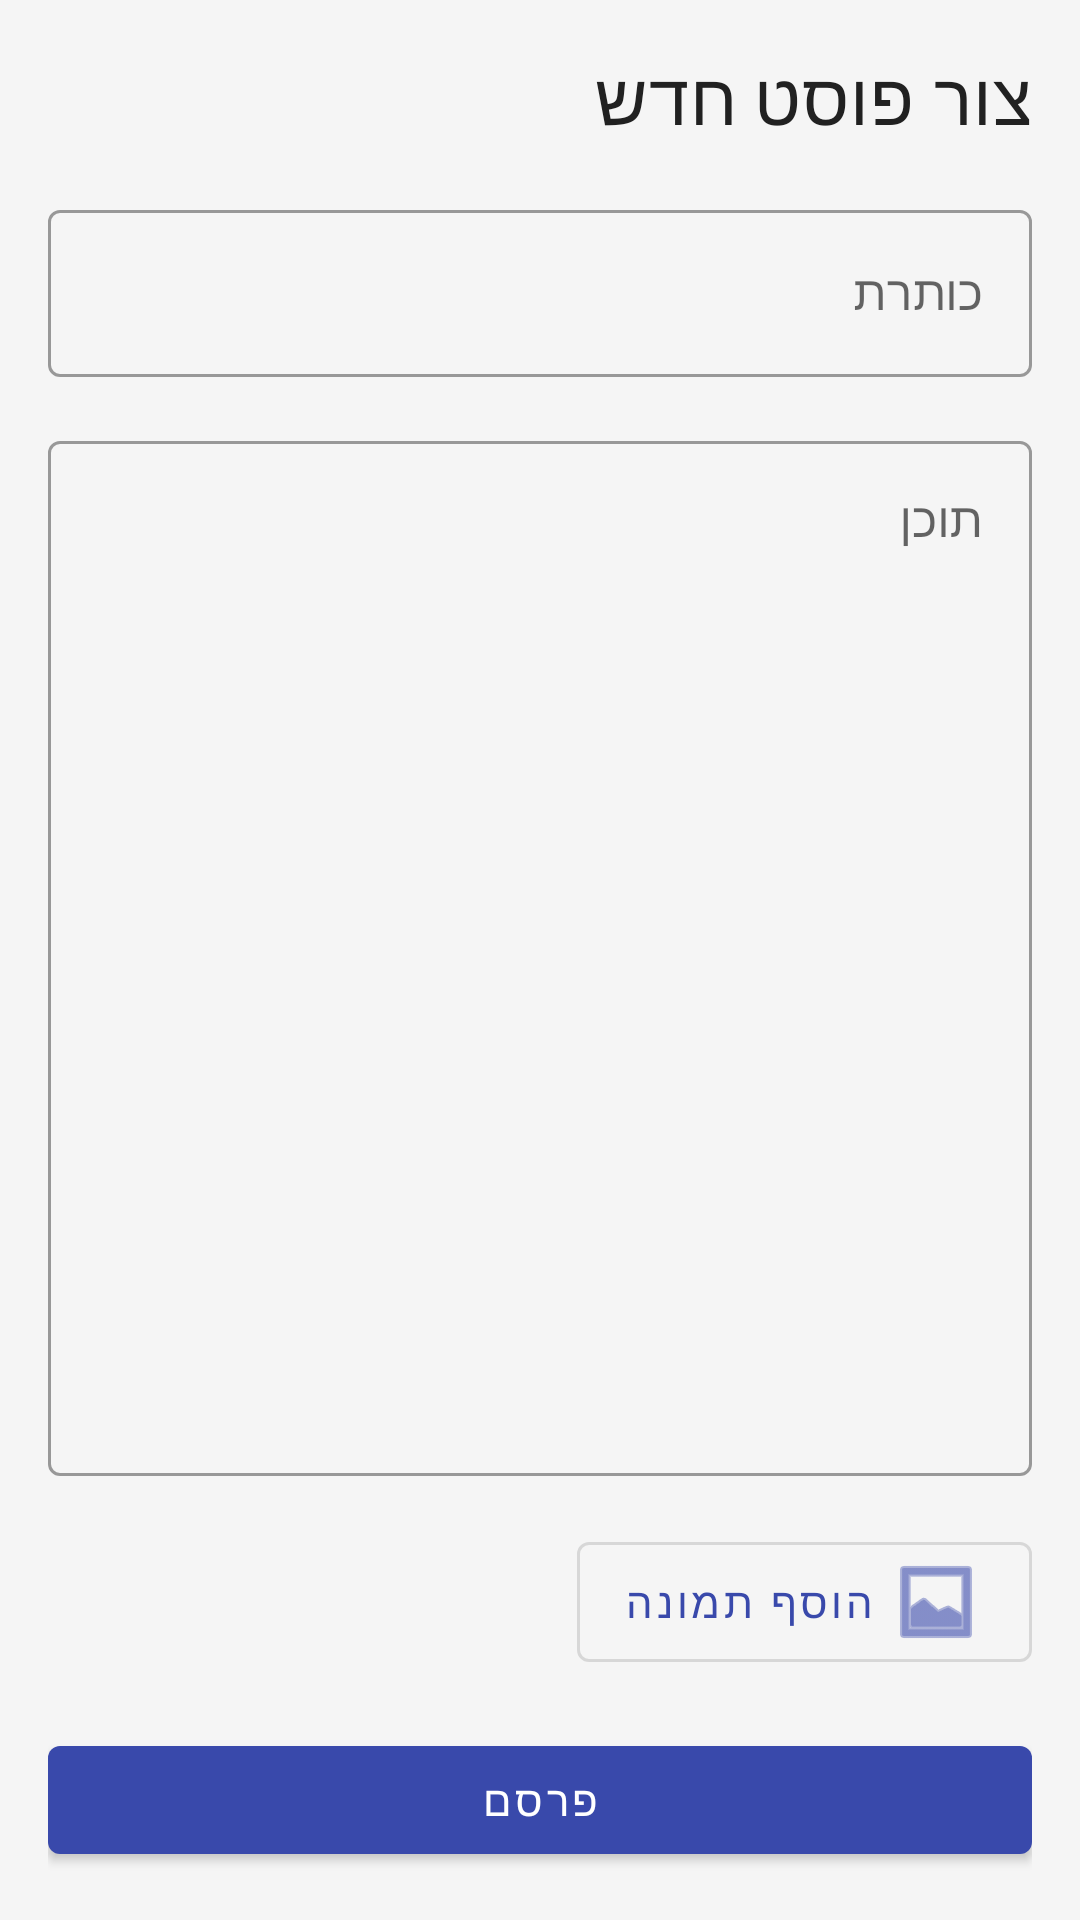

Reconstruct the res/layout file that produces this screen, plus the resources it refers to.
<!-- AndroidManifest.xml: application theme Theme.TechLift -->
<!-- res/layout/fragment_create_post.xml -->
<?xml version="1.0" encoding="utf-8"?>
<androidx.constraintlayout.widget.ConstraintLayout xmlns:android="http://schemas.android.com/apk/res/android"
    xmlns:app="http://schemas.android.com/apk/res-auto"
    xmlns:tools="http://schemas.android.com/tools"
    android:layout_width="match_parent"
    android:layout_height="match_parent"
    android:background="@color/background"
    android:layoutDirection="rtl"
    android:padding="16dp"
    tools:context=".ui.fragment.CreatePostFragment">

    <TextView
        android:id="@+id/createPostTitle"
        android:layout_width="wrap_content"
        android:layout_height="wrap_content"
        android:text="@string/create_post"
        android:textAppearance="@style/TextAppearance.TechLift.Headline"
        android:textSize="24sp"
        app:layout_constraintStart_toStartOf="parent"
        app:layout_constraintTop_toTopOf="parent" />

    <com.google.android.material.textfield.TextInputLayout
        android:id="@+id/postTitleLayout"
        style="@style/Widget.MaterialComponents.TextInputLayout.OutlinedBox"
        android:layout_width="0dp"
        android:layout_height="wrap_content"
        android:layout_marginTop="16dp"
        android:hint="@string/post_title_hint"
        app:layout_constraintEnd_toEndOf="parent"
        app:layout_constraintStart_toStartOf="parent"
        app:layout_constraintTop_toBottomOf="@+id/createPostTitle">

        <com.google.android.material.textfield.TextInputEditText
            android:id="@+id/postTitleInput"
            android:layout_width="match_parent"
            android:layout_height="wrap_content"
            android:inputType="text"
            android:maxLines="1"
            android:textDirection="rtl" />
    </com.google.android.material.textfield.TextInputLayout>

    <com.google.android.material.textfield.TextInputLayout
        android:id="@+id/postContentLayout"
        style="@style/Widget.MaterialComponents.TextInputLayout.OutlinedBox"
        android:layout_width="0dp"
        android:layout_height="0dp"
        android:layout_marginTop="16dp"
        android:layout_marginBottom="16dp"
        android:hint="@string/post_content_hint"
        app:layout_constraintBottom_toTopOf="@+id/addImageButton"
        app:layout_constraintEnd_toEndOf="parent"
        app:layout_constraintStart_toStartOf="parent"
        app:layout_constraintTop_toBottomOf="@+id/postTitleLayout">

        <com.google.android.material.textfield.TextInputEditText
            android:id="@+id/postContentInput"
            android:layout_width="match_parent"
            android:layout_height="match_parent"
            android:gravity="top|start"
            android:inputType="textMultiLine"
            android:textDirection="rtl" />
    </com.google.android.material.textfield.TextInputLayout>

    <ImageView
        android:id="@+id/postImageView"
        android:layout_width="0dp"
        android:layout_height="200dp"
        android:layout_marginBottom="16dp"
        android:contentDescription="@string/add_image"
        android:scaleType="centerCrop"
        android:visibility="gone"
        app:layout_constraintBottom_toTopOf="@+id/addImageButton"
        app:layout_constraintEnd_toEndOf="parent"
        app:layout_constraintStart_toStartOf="parent"
        tools:src="@android:drawable/ic_menu_gallery"
        tools:visibility="visible" />

    <com.google.android.material.button.MaterialButton
        android:id="@+id/addImageButton"
        style="@style/Widget.MaterialComponents.Button.OutlinedButton"
        android:layout_width="wrap_content"
        android:layout_height="wrap_content"
        android:layout_marginBottom="16dp"
        android:text="@string/add_image"
        app:icon="@android:drawable/ic_menu_gallery"
        app:layout_constraintBottom_toTopOf="@+id/publishButton"
        app:layout_constraintStart_toStartOf="parent" />

    <com.google.android.material.button.MaterialButton
        android:id="@+id/removeImageButton"
        style="@style/Widget.MaterialComponents.Button.OutlinedButton"
        android:layout_width="wrap_content"
        android:layout_height="wrap_content"
        android:layout_marginStart="8dp"
        android:text="הסר תמונה"
        android:visibility="gone"
        app:icon="@android:drawable/ic_menu_delete"
        app:layout_constraintBottom_toBottomOf="@+id/addImageButton"
        app:layout_constraintStart_toEndOf="@+id/addImageButton"
        tools:visibility="visible" />

    <com.google.android.material.button.MaterialButton
        android:id="@+id/publishButton"
        android:layout_width="0dp"
        android:layout_height="wrap_content"
        android:text="@string/publish"
        app:layout_constraintBottom_toBottomOf="parent"
        app:layout_constraintEnd_toEndOf="parent"
        app:layout_constraintStart_toStartOf="parent" />

    <ProgressBar
        android:id="@+id/progressBar"
        style="?android:attr/progressBarStyle"
        android:layout_width="wrap_content"
        android:layout_height="wrap_content"
        android:visibility="gone"
        app:layout_constraintBottom_toBottomOf="parent"
        app:layout_constraintEnd_toEndOf="parent"
        app:layout_constraintStart_toStartOf="parent"
        app:layout_constraintTop_toTopOf="parent"
        tools:visibility="visible" />

</androidx.constraintlayout.widget.ConstraintLayout>
<!-- resources referenced by this layout -->
<resources>
  <color name="background">#F5F5F5</color>
  <string name="add_image">הוסף תמונה</string>
  <string name="create_post">צור פוסט חדש</string>
  <string name="post_content_hint">תוכן</string>
  <string name="post_title_hint">כותרת</string>
  <string name="publish">פרסם</string>
  <style name="TextAppearance.TechLift.Headline" parent="TextAppearance.MaterialComponents.Headline6">
          <item name="android:textColor">@color/text_primary</item>
      </style>
  <style name="Theme.TechLift" parent="Theme.MaterialComponents.DayNight.NoActionBar">
          
          <item name="colorPrimary">@color/primary</item>
          <item name="colorPrimaryVariant">@color/primary_dark</item>
          <item name="colorOnPrimary">@color/white</item>
          
          <item name="colorSecondary">@color/secondary</item>
          <item name="colorSecondaryVariant">@color/secondary_dark</item>
          <item name="colorOnSecondary">@color/black</item>
          
          <item name="android:statusBarColor">?attr/colorPrimaryVariant</item>
          
          <item name="android:windowBackground">@color/background</item>
      </style>
  <color name="text_primary">#212121</color>
  <color name="primary">#3949AB</color>
  <color name="primary_dark">#303F9F</color>
  <color name="white">#FFFFFFFF</color>
  <color name="secondary">#00BFA5</color>
  <color name="secondary_dark">#008E76</color>
  <color name="black">#FF000000</color>
</resources>
